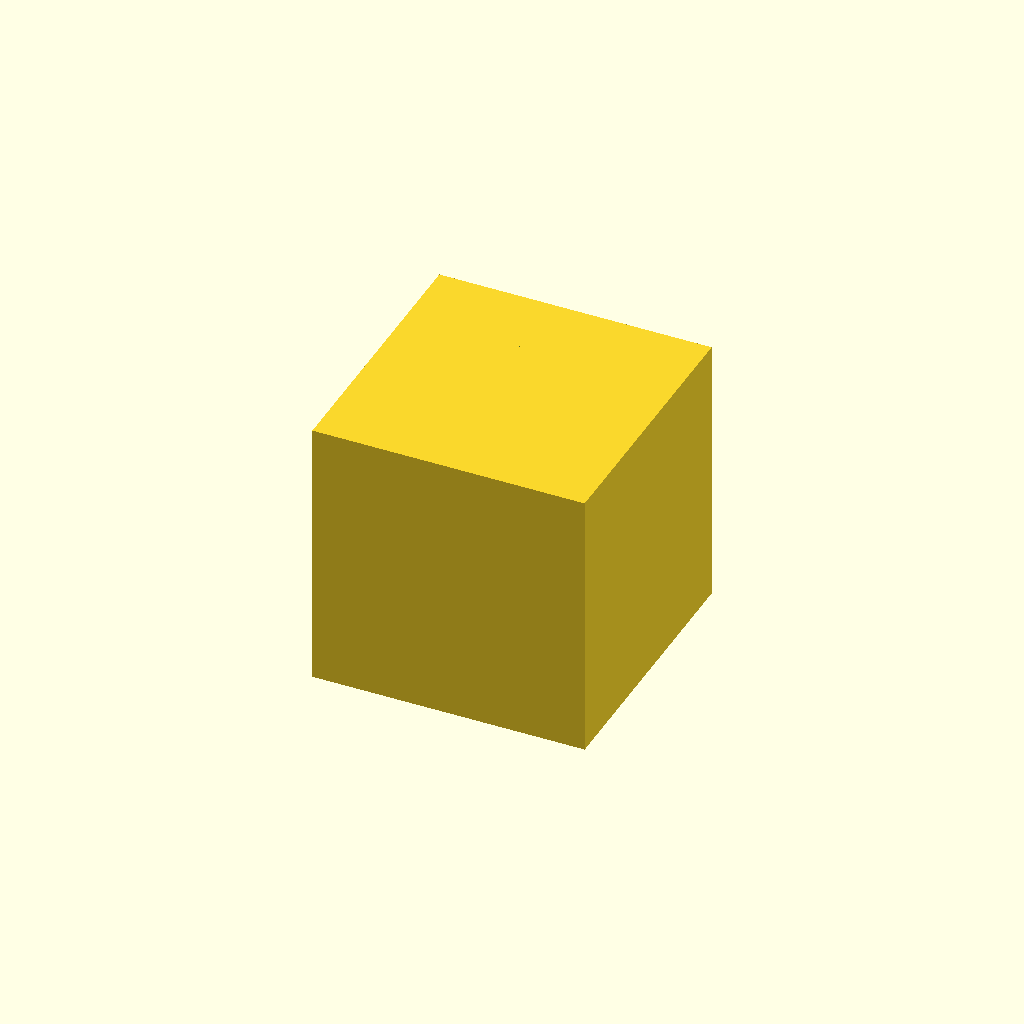
Cell 1: the model at its default parameters.
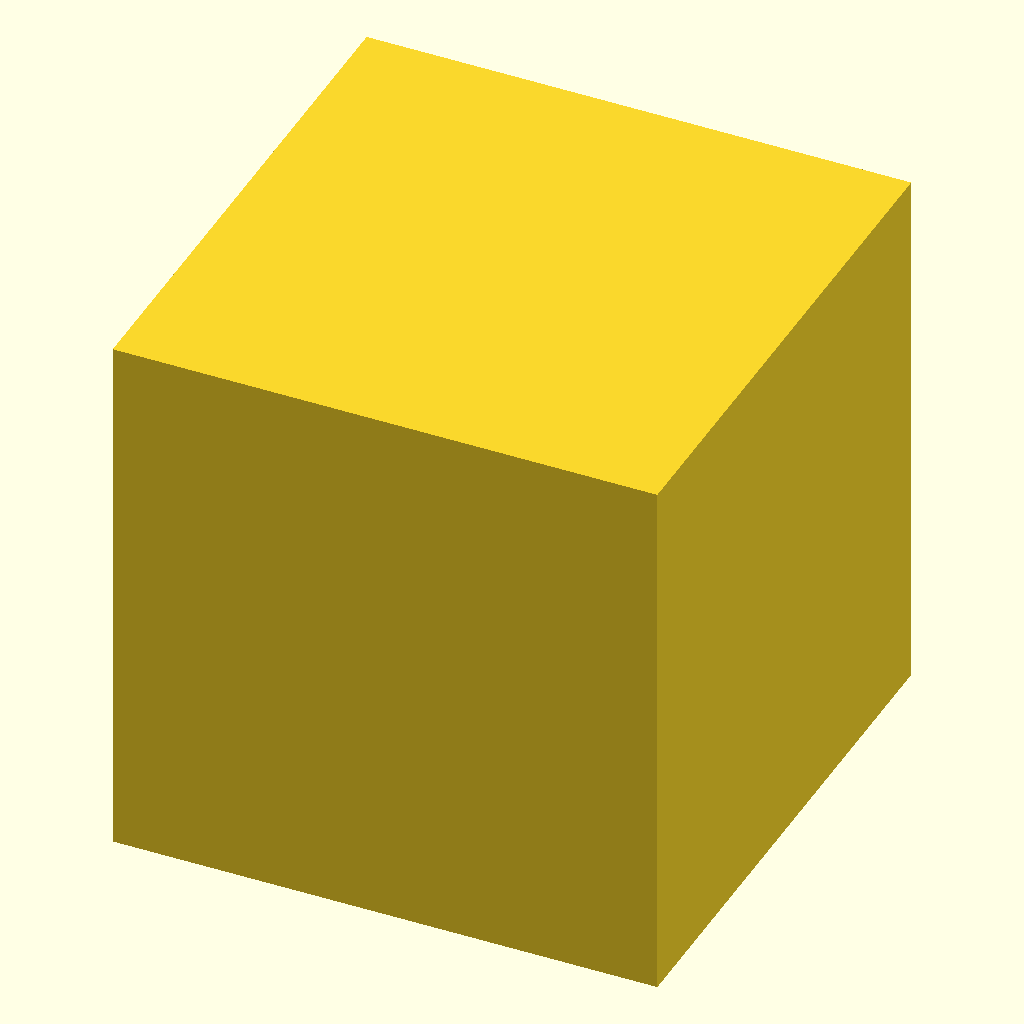
Cell 2 — cube_size set to 40, the other parameters unchanged.
One fixed orthographic camera (rotation 55°, 0°, 25°; colour scheme Cornfield) for every cell.
OpenSCAD source file output/3d/79979383/model.scad:
// Dimensions
cube_size = 20; // Size of the cube
hole_diameter = 10; // Diameter of the hole
hole_depth = 5; // Depth of the hole

// Cube with a hole in the top
translate([-cube_size/2, -cube_size/2, -cube_size/2]) {
    union() {
        // Cube
        cube(size = cube_size, center = false);
        // Hole in the top
        translate([cube_size/2, cube_size/2, cube_size - hole_depth/2])
            cylinder(h = hole_depth, d = hole_diameter, center = true);
    }
    // Subtract the hole from the cube
    difference() {
        cube(size = cube_size, center = false);
        translate([cube_size/2, cube_size/2, cube_size - hole_depth/2])
            cylinder(h = hole_depth, d = hole_diameter, center = true);
    }
}
Customizer parameters (derived from the source; name, type, default, range or options):
cube_size: number, default 20
hole_diameter: number, default 10
hole_depth: number, default 5
